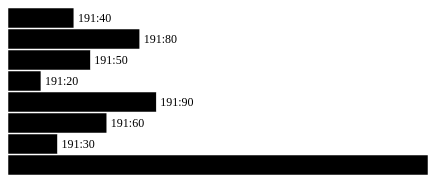
D3 v3 page, settled after 360 driven frames (6 s of simulated time); the page loaded 1 data file(s).



  var BARHEIGHT = 20, WIDTH=420, HEIGHT=500;

  d3.csv('./data.csv', function(d){
    return {wdpaid: d.wdpaid, year: d.year, class: +d.class, pixel: d.pixels};
  }, function(error, rows){
    myfunction(rows);
  });

  function myfunction(data){
    var domain_max = d3.max(data, function(d){return +d.class});
    console.log(domain_max);

    var x = d3.scale.linear()
      .range([0, WIDTH])
      .domain([0, domain_max]);


    var svg = d3.select('#chart').append('svg')
      .attr('width', WIDTH)
      .attr('height',HEIGHT);

    var bars = svg.selectAll('g')
      .data(data)
    .enter().append('g')
      .attr('transform', function(d, i){return 'translate(0,' + i*(BARHEIGHT + 1) + ')';})

    bars.append('rect')
      .attr('width', function(d){return x(d.class)})
      .attr('height', BARHEIGHT)
      .on('mouseover', function(){
        console.log('mouseover');

      })

    bars.append('text')
      .attr('x', function(d){return x(d.class) + 4})
      .attr('y', BARHEIGHT/2)
      .attr("dy", ".35em")
      .text(function(d){return d.wdpaid + ':' + d.class})


    bars.append('title')
      .text(function(d){return d.pixel;});

    // register rect event
      // $('rect').on('hover', function(){
      //   console.log('hover event');
      // })


  }




  

### data: data.csv
wdpaid, year, class, pixels, path_2000_tif, path_2010_tif
191, 2000, 40, 740790, D:\Yichuan\NGCC\GLC_v1\Globecover_2000_p…, -1
191, 2000, 80, 1455, D:\Yichuan\NGCC\GLC_v1\Globecover_2000_p…, -1
191, 2000, 50, 24879, D:\Yichuan\NGCC\GLC_v1\Globecover_2000_p…, -1
191, 2000, 20, 2575489, D:\Yichuan\NGCC\GLC_v1\Globecover_2000_p…, -1
191, 2000, 90, 3087262, D:\Yichuan\NGCC\GLC_v1\Globecover_2000_p…, -1
191, 2000, 60, 5160, D:\Yichuan\NGCC\GLC_v1\Globecover_2000_p…, -1
191, 2000, 30, 1129557, D:\Yichuan\NGCC\GLC_v1\Globecover_2000_p…, -1
191, 2000, 255, 25113647, D:\Yichuan\NGCC\GLC_v1\Globecover_2000_p…, -1